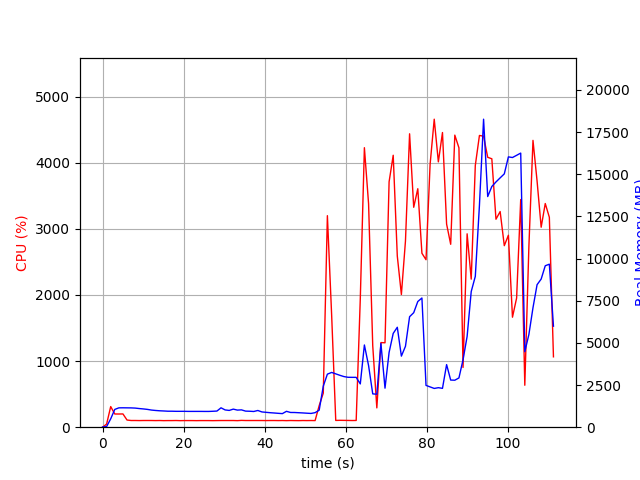

The data file committed next to this chart (first rows):
elapsed_time, nproc, cpu, mem_real, mem_virtual
4.410743713378906e-05, 1, 0.0, 10.84, 3192
1.007, 1, 47.7, 39.04, 609.3
2.013, 1, 311.8, 496.8, 4449
3.021, 1, 199.6, 1055, 5055
4.028, 1, 199.4, 1147, 5183
5.036, 1, 200.5, 1150, 5183
6.044, 1, 108.2, 1147, 5183
7.052, 1, 101.2, 1145, 5183
8.059, 1, 101.3, 1133, 5183
9.066, 1, 100.2, 1105, 5183
10.07, 1, 101.2, 1083, 5183
11.08, 1, 101.3, 1056, 5183
12.09, 1, 101.2, 1016, 5183
13.1, 1, 100.0, 991.6, 5183
14.11, 1, 101.1, 973.5, 5183
15.12, 1, 99.1, 962.0, 5183
16.13, 1, 100.1, 948.2, 5183
17.13, 1, 100.1, 948.2, 5183
18.14, 1, 101.1, 941.6, 5183
19.15, 1, 99.1, 941.6, 5183
20.16, 1, 100.1, 941.6, 5183
21.17, 1, 100.2, 937.1, 5183
22.18, 1, 100.1, 937.1, 5183
23.19, 1, 99.1, 937.1, 5183
24.2, 1, 100.2, 937.1, 5183
25.21, 1, 100.1, 934.9, 5183
26.22, 1, 100.0, 934.9, 5183
27.22, 1, 99.1, 944.9, 5183
28.23, 1, 100.1, 957.6, 5231
29.24, 1, 101.0, 1150, 5391
30.25, 1, 101.0, 1024, 5391
31.26, 1, 101.0, 994.9, 5391
32.27, 1, 101.0, 1072, 5391
33.28, 1, 99.0, 1014, 5391
34.29, 1, 103.0, 1028, 5391
35.3, 1, 101.0, 953.8, 5391
36.31, 1, 101.0, 946.4, 5391
37.32, 1, 101.1, 932.2, 5391
38.33, 1, 101.0, 990.9, 5391
39.34, 1, 101.0, 905, 5391
40.35, 1, 100.0, 882.3, 5391
41.36, 1, 101.0, 859.7, 5391
42.37, 1, 101.1, 842.4, 5391
43.38, 1, 100.0, 822.8, 5391
44.39, 1, 101.1, 805.4, 5391
45.4, 1, 99.1, 941.1, 5391
46.41, 1, 101.1, 873.1, 5391
47.42, 1, 100.0, 871.6, 5391
48.43, 1, 99.2, 858.4, 5391
49.44, 1, 101.0, 845.6, 5391
50.45, 1, 100.0, 829.8, 5391
51.46, 1, 101.0, 816.1, 5391
52.47, 1, 100.0, 862.6, 5391
53.48, 1, 326.7, 1012, 5465
54.49, 1, 515.5, 2436, 12240
55.5, 1, 3198, 3146, 12240
56.55, 1, 1687, 3248, 12410
57.56, 1, 102.2, 3163, 12410
58.57, 1, 104.1, 3078, 12410
59.58, 1, 103.2, 3002, 12410
... 51 more rows
